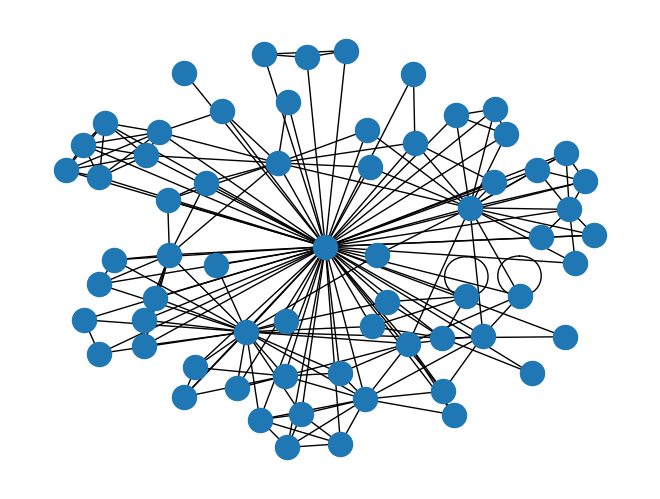

The script that saved this image:
import matplotlib.pyplot as plt
import networkx as nx
import random
import functools
import numpy as np
import scipy.sparse
import scipy.sparse.csgraph
import itertools

def main():
	G = nx.Graph()

	#2020
	G.add_node("Georgios Stoupas") 
	G.add_node("Antonis Sidiropoulos")
	G.add_node("Dimitrios Katsaros") 
	G.add_node("Yannis Manolopoulos") 
	#2019
	G.add_node("Dimitrios Papakostas") 
	G.add_node("Leandros Tassiulas") 
	G.add_node("Soheil Eshghi") 
	#
	G.add_node("Pavlos Basaras") 
	G.add_node("George Iosifidis") 
	#
	G.add_node("George Stavropoulos") 
	#
	G.add_node("Payam M. Barnaghi") 
	G.add_node("Georg Gottlob")
	G.add_node("Rahul Pandey") 
	G.add_node("Theodoros Tzouramanis") 
	G.add_node("Athena Vakali") 

	#2018
	G.add_node("Marios Bakratsas")
	#
	G.add_node("Leandros A. Maglaras") 
	G.add_node("Lei Shu") 
	G.add_node("Athanasios Maglaras") 
	G.add_node("Jianmin Jiang") 
	G.add_node("Helge Janicke")
	G.add_node("Tiago J. Cruz")
	#
	G.add_node("Antonia Gogoglou")
	#
	G.add_node("Georgios Sideris")

	#2017
	G.add_node("Ioannis Zozas")
	G.add_node("Stamatia Bibi")
	G.add_node("Panagiotis Bozanis")
	G.add_node("Ioannis Stamelos")

	#2016
	G.add_node("Ioannis-Prodromos Belikaidis")

	#2014
	G.add_node("Alexandra I. Cristea")
	#
	G.add_node("Alexandra Stagkopoulou")
	#
	G.add_node("Muhammad Umer Khan")
	G.add_node("Lars Schmidt-Thieme")
	G.add_node("Alexandros Nanopoulos")
	#
	G.add_node("Katerina Pechlivanidou")	
	#
	G.add_node("Kostas Katsalis")	
	G.add_node("Ioannis Igoumenos")
	G.add_node("Thanasis Korakis")
	#
	G.add_node("Nikos Makris")
	#2013
	G.add_node("Nikos Dimokas")
	#2012
	G.add_node("Alfredo Cuzzocrea")
	G.add_node("Alexis Papadimitriou") 
	#
	G.add_node("Leonidas Akritidis") 
	#
	G.add_node("Stamatia Bibi")
	#
	G.add_node("Donatos Stavropoulos")
	G.add_node("Giannis Kazdaridis")
	#2011
	G.add_node("Vasilis Sourlas")
	G.add_node("Paris Flegkas")
	G.add_node("Georgios S. Paschos")
	#
	G.add_node("Bhaskar Prasad Rimal")
	G.add_node("Admela Jukan")
	G.add_node("Yves Goeleven")
	#
	G.add_node("George Pallis")
	G.add_node("S. Sivasubramanian")
	G.add_node("Athena Vakali")
	#
	G.add_node("Andreas Papadopoulos")

	#2010
	G.add_node("Konstantinos Stamos")
	#2009
	G.add_node("Marios D. Dikaiakos")
	G.add_node("Pankaj Mehra")
	#
	G.add_node("Nicholas Loulloudes")

	#2008
	G.add_node("Ioannis Karydis")
	G.add_node("Apostolos N. Papadopoulos")
	#
	G.add_node("Maria Kontaki")	
	#2007
	G.add_node("Fotis Tsakiridis")
	#2005

	G.add_node("Gökhan Yavas")
	G.add_node("Özgür Ulusoy")

	#2003
	G.add_node("Murat Karakaya")
	#######################################################################3
	#2020
	G.add_edge("Georgios Stoupas","Antonis Sidiropoulos" )
	G.add_edge("Georgios Stoupas","Dimitrios Katsaros" )
	G.add_edge("Georgios Stoupas","Yannis Manolopoulos")
	G.add_edge("Dimitrios Katsaros","Yannis Manolopoulos" )
	G.add_edge("Dimitrios Katsaros","Antonis Sidiropoulos" )
	G.add_edge("Antonis Sidiropoulos","Yannis Manolopoulos" )

	#2019
	G.add_edge("Dimitrios Papakostas","Leandros Tassiulas" )
	G.add_edge("Dimitrios Papakostas","Dimitrios Katsaros" )
	G.add_edge("Dimitrios Papakostas","Soheil Eshghi")
	G.add_edge("Dimitrios Katsaros","Leandros Tassiulas" )
	G.add_edge("Dimitrios Katsaros","Soheil Eshghi" )
	G.add_edge("Leandros Tassiulas","Soheil Eshghi" )
	#
	G.add_edge("Pavlos Basaras","Leandros Tassiulas" )
	G.add_edge("Pavlos Basaras","Dimitrios Katsaros" )
	G.add_edge("Pavlos Basaras","George Iosifidis")
	G.add_edge("Dimitrios Katsaros","George Iosifidis" )
	G.add_edge("Leandros Tassiulas","George Iosifidis" )

	#
	G.add_edge("Dimitrios Katsaros","George Stavropoulos" )
	G.add_edge("Dimitrios Papakostas","George Stavropoulos" )

	#
	G.add_edge("Payam M. Barnaghi","Georg Gottlob" )
	G.add_edge("Payam M. Barnaghi","Dimitrios Katsaros" )
	G.add_edge("Payam M. Barnaghi","Rahul Pandey")
	G.add_edge("Payam M. Barnaghi","Yannis Manolopoulos" )
	G.add_edge("Payam M. Barnaghi","Theodoros Tzouramanis" )
	G.add_edge("Payam M. Barnaghi","Athena Vakali" )
	G.add_edge("Georg Gottlob","Dimitrios Katsaros" )
	G.add_edge("Georg Gottlob","Yannis Manolopoulos" )
	G.add_edge("Georg Gottlob","Rahul Pandey")
	G.add_edge("Georg Gottlob","Athena Vakali" )
	G.add_edge("Georg Gottlob","Theodoros Tzouramanis" )
	G.add_edge("Dimitrios Katsaros","Rahul Pandey" )
	G.add_edge("Dimitrios Katsaros","Theodoros Tzouramanis" )
	G.add_edge("Dimitrios Katsaros","Athena Vakali")
	G.add_edge("Rahul Pandey","Theodoros Tzouramanis" )
	G.add_edge("Rahul Pandey","Athena Vakali")
	G.add_edge("Theodoros Tzouramanis","Athena Vakali")
	#2018
	G.add_edge("Dimitrios Katsaros","Marios Bakratsas" )
	G.add_edge("Marios Bakratsas","Leandros Tassiulas")
	#
	G.add_edge("Leandros A. Maglaras","Lei Shu" )
	G.add_edge("Leandros A. Maglaras","Dimitrios Katsaros" )
	G.add_edge("Leandros A. Maglaras","Athanasios Maglaras" )
	G.add_edge("Leandros A. Maglaras","Jianmin Jiang" )
	G.add_edge("Leandros A. Maglaras","Helge Janicke" )
	G.add_edge("Leandros A. Maglaras","Tiago J. Cruz" )
	G.add_edge("Lei Shu","Athanasios Maglaras" )
	G.add_edge("Lei Shu","Jianmin Jiang" )
	G.add_edge("Lei Shu","Helge Janicke" )
	G.add_edge("Lei Shu","Dimitrios Katsaros" )
	G.add_edge("Lei Shu","Tiago J. Cruz" )
	G.add_edge("Athanasios Maglaras","Jianmin Jiang" )
	G.add_edge("Athanasios Maglaras","Helge Janicke" )
	G.add_edge("Athanasios Maglaras","Dimitrios Katsaros" )
	G.add_edge("Athanasios Maglaras","Tiago J. Cruz" )
	G.add_edge("Jianmin Jiang","Helge Janicke" )
	G.add_edge("Jianmin Jiang","Dimitrios Katsaros" )
	G.add_edge("Jianmin Jiang","Tiago J. Cruz" )
	G.add_edge("Helge Janicke","Dimitrios Katsaros" )
	G.add_edge("Helge Janicke","Tiago J. Cruz" )
	G.add_edge("Dimitrios Katsaros","Tiago J. Cruz" )
	#
	G.add_edge("Antonia Gogoglou","Dimitrios Katsaros" )
	G.add_edge("Antonia Gogoglou","Georgios Stoupas" )
	G.add_edge("Antonia Gogoglou","Antonis Sidiropoulos" )
	G.add_edge("Antonia Gogoglou","Yannis Manolopoulos" )
	#
	G.add_edge("Dimitrios Katsaros","Georgios Sideris" )
	G.add_edge("Georgios Sideris","Yannis Manolopoulos" )
	G.add_edge("Georgios Sideris","Antonis Sidiropoulos" )


	#2017
	G.add_edge("Ioannis Zozas","Stamatia Bibi" )
	G.add_edge("Ioannis Zozas","Dimitrios Katsaros" )
	G.add_edge("Ioannis Zozas","Panagiotis Bozanis" )
	G.add_edge("Ioannis Zozas","Yannis Manolopoulos" )
	G.add_edge("Stamatia Bibi","Dimitrios Katsaros" )
	G.add_edge("Stamatia Bibi","Panagiotis Bozanis" )
	G.add_edge("Stamatia Bibi","Yannis Manolopoulos" )
	G.add_edge("Dimitrios Katsaros","Panagiotis Bozanis" )
	G.add_edge("Dimitrios Katsaros","Yannis Manolopoulos" )
	G.add_edge("Panagiotis Bozanis","Yannis Manolopoulos" )

	G.add_edge("Ioannis Stamelos","Ioannis Stamelos" )
	G.add_edge("Ioannis Stamelos","Panagiotis Bozanis" )
	G.add_edge("Ioannis Stamelos","Dimitrios Katsaros" )
	G.add_edge("Ioannis Stamelos","Stamatia Bibi" )
	G.add_edge("Ioannis Stamelos","Ioannis Zozas" )


	#
	G.add_edge("Georgios Stoupas","Antonis Sidiropoulos")
	G.add_edge("Georgios Stoupas","Antonia Gogoglou")
	G.add_edge("Georgios Stoupas","Yannis Manolopoulos")

	#2016
	G.add_edge("Marios Bakratsas","Pavlos Basaras")
	G.add_edge("Pavlos Basaras","Leandros Tassiulas")
	#
	G.add_edge("Dimitrios Papakostas","Pavlos Basaras")
	G.add_edge("Leandros Tassiulas","Dimitrios Papakostas")

	#
	G.add_edge("Pavlos Basaras","Leandros A. Maglaras")
	G.add_edge("Pavlos Basaras","Ioannis-Prodromos Belikaidis")
	G.add_edge("Ioannis-Prodromos Belikaidis","Leandros A. Maglaras")
	G.add_edge("Ioannis-Prodromos Belikaidis","Dimitrios Katsaros")

	#2015
	G.add_edge("Pavlos Basaras","Helge Janicke")
	#2014
	G.add_edge("Alexandra I. Cristea", "Dimitrios Katsaros")
	G.add_edge("Alexandra I. Cristea", "Yannis Manolopoulos")
	#
	G.add_edge("Alexandra Stagkopoulou", "Pavlos Basaras")
	G.add_edge("Alexandra Stagkopoulou", "Dimitrios Katsaros")
	#
	G.add_edge("Pavlos Basaras","Muhammad Umer Khan")
	G.add_edge("Muhammad Umer Khan","Lars Schmidt-Thieme")
	G.add_edge("Muhammad Umer Khan","Alexandros Nanopoulos")
	G.add_edge("Muhammad Umer Khan","Dimitrios Katsaros")
	G.add_edge("Pavlos Basaras","Lars Schmidt-Thieme")
	G.add_edge("Pavlos Basaras","Alexandros Nanopoulos")
	G.add_edge("Lars Schmidt-Thieme","Alexandros Nanopoulos")
	G.add_edge("Lars Schmidt-Thieme","Dimitrios Katsaros")
	G.add_edge("Alexandros Nanopoulos","Dimitrios Katsaros")
	#
	G.add_edge("Katerina Pechlivanidou","Leandros Tassiulas")
	G.add_edge("Katerina Pechlivanidou","Dimitrios Katsaros")
	G.add_edge("Leandros Tassiulas","Dimitrios Katsaros")
	#
	G.add_edge("Katerina Pechlivanidou","Kostas Katsalis")
	G.add_edge("Katerina Pechlivanidou","Ioannis Igoumenos")
	G.add_edge("Katerina Pechlivanidou","Thanasis Korakis")
	G.add_edge("Kostas Katsalis","Dimitrios Katsaros")
	G.add_edge("Kostas Katsalis","Ioannis Igoumenos")
	G.add_edge("Kostas Katsalis","Thanasis Korakis")
	G.add_edge("Kostas Katsalis","Leandros Tassiulas")
	G.add_edge("Ioannis Igoumenos","Dimitrios Katsaros")
	G.add_edge("Ioannis Igoumenos","Thanasis Korakis")
	G.add_edge("Ioannis Igoumenos","Leandros Tassiulas")
	G.add_edge("Dimitrios Katsaros","Thanasis Korakis")
	G.add_edge("Thanasis Korakis","Leandros Tassiulas")
	#
	G.add_edge("Nikos Makris","Dimitrios Katsaros")
	G.add_edge("Nikos Makris","Thanasis Korakis")
	G.add_edge("Nikos Makris","Leandros Tassiulas")
	#2013
	G.add_edge("Nikos Dimokas", "Dimitrios Katsaros")
	#
	G.add_edge("Pavlos Basaras", "Leandros A. Maglaras")

	#2012
	G.add_edge("Alfredo Cuzzocrea","Alexis Papadimitriou")
	G.add_edge("Alfredo Cuzzocrea","Dimitrios Katsaros")
	G.add_edge("Alfredo Cuzzocrea","Yannis Manolopoulos")
	G.add_edge("Alexis Papadimitriou","Dimitrios Katsaros")
	G.add_edge("Alexis Papadimitriou","Yannis Manolopoulos")
	#
	G.add_edge("Leonidas Akritidis","Dimitrios Katsaros")
	G.add_edge("Leonidas Akritidis","Panagiotis Bozanis")
	#
	G.add_edge("Stamatia Bibi","Dimitrios Katsaros")
	G.add_edge("Stamatia Bibi","Panagiotis Bozanis")
	#
	G.add_edge("Donatos Stavropoulos","Giannis Kazdaridis")
	G.add_edge("Donatos Stavropoulos","Thanasis Korakis")
	G.add_edge("Donatos Stavropoulos","Dimitrios Katsaros")
	G.add_edge("Donatos Stavropoulos","Leandros Tassiulas")
	G.add_edge("Giannis Kazdaridis","Thanasis Korakis")
	G.add_edge("Giannis Kazdaridis","Dimitrios Katsaros")
	G.add_edge("Giannis Kazdaridis","Leandros Tassiulas")
	#2011
	G.add_edge("Vasilis Sourlas","Paris Flegkas")
	G.add_edge("Vasilis Sourlas","Georgios S. Paschos")
	G.add_edge("Vasilis Sourlas","Dimitrios Katsaros")
	G.add_edge("Vasilis Sourlas","Leandros Tassiulas")
	G.add_edge("Paris Flegkas","Georgios S. Paschos")
	G.add_edge("Paris Flegkas","Dimitrios Katsaros")
	G.add_edge("Paris Flegkas","Leandros Tassiulas")
	G.add_edge("Georgios S. Paschos","Dimitrios Katsaros")
	G.add_edge("Georgios S. Paschos","Leandros Tassiulas")
	#
	G.add_edge("Bhaskar Prasad Rimal","Admela Jukan")
	G.add_edge("Bhaskar Prasad Rimal","Dimitrios Katsaros")
	G.add_edge("Bhaskar Prasad Rimal","Yves Goeleven")
	G.add_edge("Admela Jukan","Dimitrios Katsaros")
	G.add_edge("Admela Jukan","Yves Goeleven")
	G.add_edge("Dimitrios Katsaros","Yves Goeleven")
	#
	G.add_edge("Dimitrios Katsaros","George Pallis")
	G.add_edge("Dimitrios Katsaros","S. Sivasubramanian")
	G.add_edge("Dimitrios Katsaros","Athena Vakali")
	G.add_edge("George Pallis","S. Sivasubramanian")
	G.add_edge("George Pallis","Athena Vakali")
	G.add_edge("S. Sivasubramanian","Athena Vakali")
	#
	G.add_edge("Nikos Dimokas","Leandros Tassiulas")
	G.add_edge("Nikos Dimokas","Yannis Manolopoulos")
	#
	G.add_edge("Andreas Papadopoulos","Dimitrios Katsaros")


	#2010
	G.add_edge("Konstantinos Stamos","George Pallis")
	G.add_edge("Konstantinos Stamos","Athena Vakali")
	G.add_edge("Konstantinos Stamos","Dimitrios Katsaros")
	G.add_edge("Konstantinos Stamos","Antonis Sidiropoulos")
	G.add_edge("Konstantinos Stamos","Yannis Manolopoulos")
	G.add_edge("George Pallis","Athena Vakali")
	G.add_edge("George Pallis","Antonis Sidiropoulos")
	G.add_edge("George Pallis","Yannis Manolopoulos")
	G.add_edge("Athena Vakali","Antonis Sidiropoulos")
	G.add_edge("Athena Vakali","Yannis Manolopoulos")

	#2009
	G.add_edge("Marios D. Dikaiakos","Dimitrios Katsaros")
	G.add_edge("Marios D. Dikaiakos","Pankaj Mehra")
	G.add_edge("Marios D. Dikaiakos","George Pallis")
	G.add_edge("Marios D. Dikaiakos","Athena Vakali")
	G.add_edge("Pankaj Mehra","George Pallis")
	G.add_edge("Pankaj Mehra","Athena Vakali")
	G.add_edge("Pankaj Mehra","Dimitrios Katsaros")
	#
	G.add_edge("Nicholas Loulloudes","George Pallis")
	G.add_edge("Nicholas Loulloudes","Dimitrios Katsaros")
	G.add_edge("Nicholas Loulloudes","Marios D. Dikaiakos")
	G.add_edge("Nicholas Loulloudes","Nicholas Loulloudes")
	G.add_edge("Nicholas Loulloudes","Leandros Tassiulas")
	G.add_edge("Leandros Tassiulas","George Pallis")
	G.add_edge("Leandros Tassiulas","Marios D. Dikaiakos")
	#
	G.add_edge("Alfredo Cuzzocrea","Dimitrios Katsaros")
	G.add_edge("Alfredo Cuzzocrea","Yannis Manolopoulos")
	G.add_edge("Alfredo Cuzzocrea","Alexis Papadimitriou")

	#2008
	G.add_edge("Ioannis Karydis","Alexandros Nanopoulos")
	G.add_edge("Ioannis Karydis","Apostolos N. Papadopoulos")
	G.add_edge("Ioannis Karydis","Dimitrios Katsaros")
	G.add_edge("Ioannis Karydis","Yannis Manolopoulos")

	G.add_edge("Alexandros Nanopoulos","Apostolos N. Papadopoulos")
	G.add_edge("Alexandros Nanopoulos","Yannis Manolopoulos")
	G.add_edge("Dimitrios Katsaros","Apostolos N. Papadopoulos")
	G.add_edge("Yannis Manolopoulos","Apostolos N. Papadopoulos")
		
	#
	G.add_edge("Alexandros Nanopoulos","Apostolos N. Papadopoulos")
	G.add_edge("Alexandros Nanopoulos","Yannis Manolopoulos")
	G.add_edge("Dimitrios Katsaros","Apostolos N. Papadopoulos")
	G.add_edge("Yannis Manolopoulos","Apostolos N. Papadopoulos")

	#
	G.add_edge("Maria Kontaki","Dimitrios Katsaros")
	G.add_edge("Maria Kontaki","Yannis Manolopoulos")

	#2007
	G.add_edge("Fotis Tsakiridis","Panagiotis Bozanis")
	G.add_edge("Fotis Tsakiridis","Dimitrios Katsaros")

	#2005
	G.add_edge("Gökhan Yavas","Dimitrios Katsaros")
	G.add_edge("Gökhan Yavas","Özgür Ulusoy")
	G.add_edge("Gökhan Yavas","Yannis Manolopoulos")
	G.add_edge("Dimitrios Katsaros","Özgür Ulusoy")
	G.add_edge("Özgür Ulusoy","Yannis Manolopoulos")
	#2003
	G.add_edge("Murat Karakaya","Dimitrios Katsaros")
	G.add_edge("Murat Karakaya","Alexandros Nanopoulos")
	G.add_edge("Murat Karakaya","Gökhan Yavas")
	G.add_edge("Murat Karakaya","Özgür Ulusoy")
	G.add_edge("Murat Karakaya","Yannis Manolopoulos")	
	G.add_edge("Özgür Ulusoy","Alexandros Nanopoulos")
	G.add_edge("Gökhan Yavas","Alexandros Nanopoulos")

	#########################################################################
	print(G.number_of_nodes())

	print(G.number_of_edges())
	#print(list(G.nodes))
	#list(G.edges))
	nx.draw(G, with_labels = False)
	plt.savefig("no_names_graph.png")
	#nx.draw(G, with_labels = True)
	#plt.savefig("names_graph.png")
	
	
	print("Local clustering coefficient for each node : ")
	c=nx.clustering(G)
	print(c) 
	for key, value in c.items():
    		print(key, '	: ', value)
	print("Clustering coefficient as average of lcc: ")
	cc_a = nx.average_clustering(G)
	print(cc_a)
	print("Clustering coefficient as network transitivity : ")
	cc_t = nx.transitivity(G)
	print(cc_t)
	print("Characteristic Path Length of graph : ")
	l = nx.average_shortest_path_length(G)
	print(l)
	print("------------degree_centrality---------------")
	
	d=nx.degree_centrality(G)
	for key, value in d.items():
    		print(key, '	: ', value)
	cc = nx.closeness_centrality(G)
	print("------------closeness_centrality---------------")
	
	
	for key, value in cc.items():
    		print(key, '	: ', value)
	bc =nx.betweenness_centrality(G)
	print("-------------betweenness_centrality------------")
	
	for key, value in bc.items():
    		print(key, '	: ', value)


if __name__ == "__main__":
    main()
